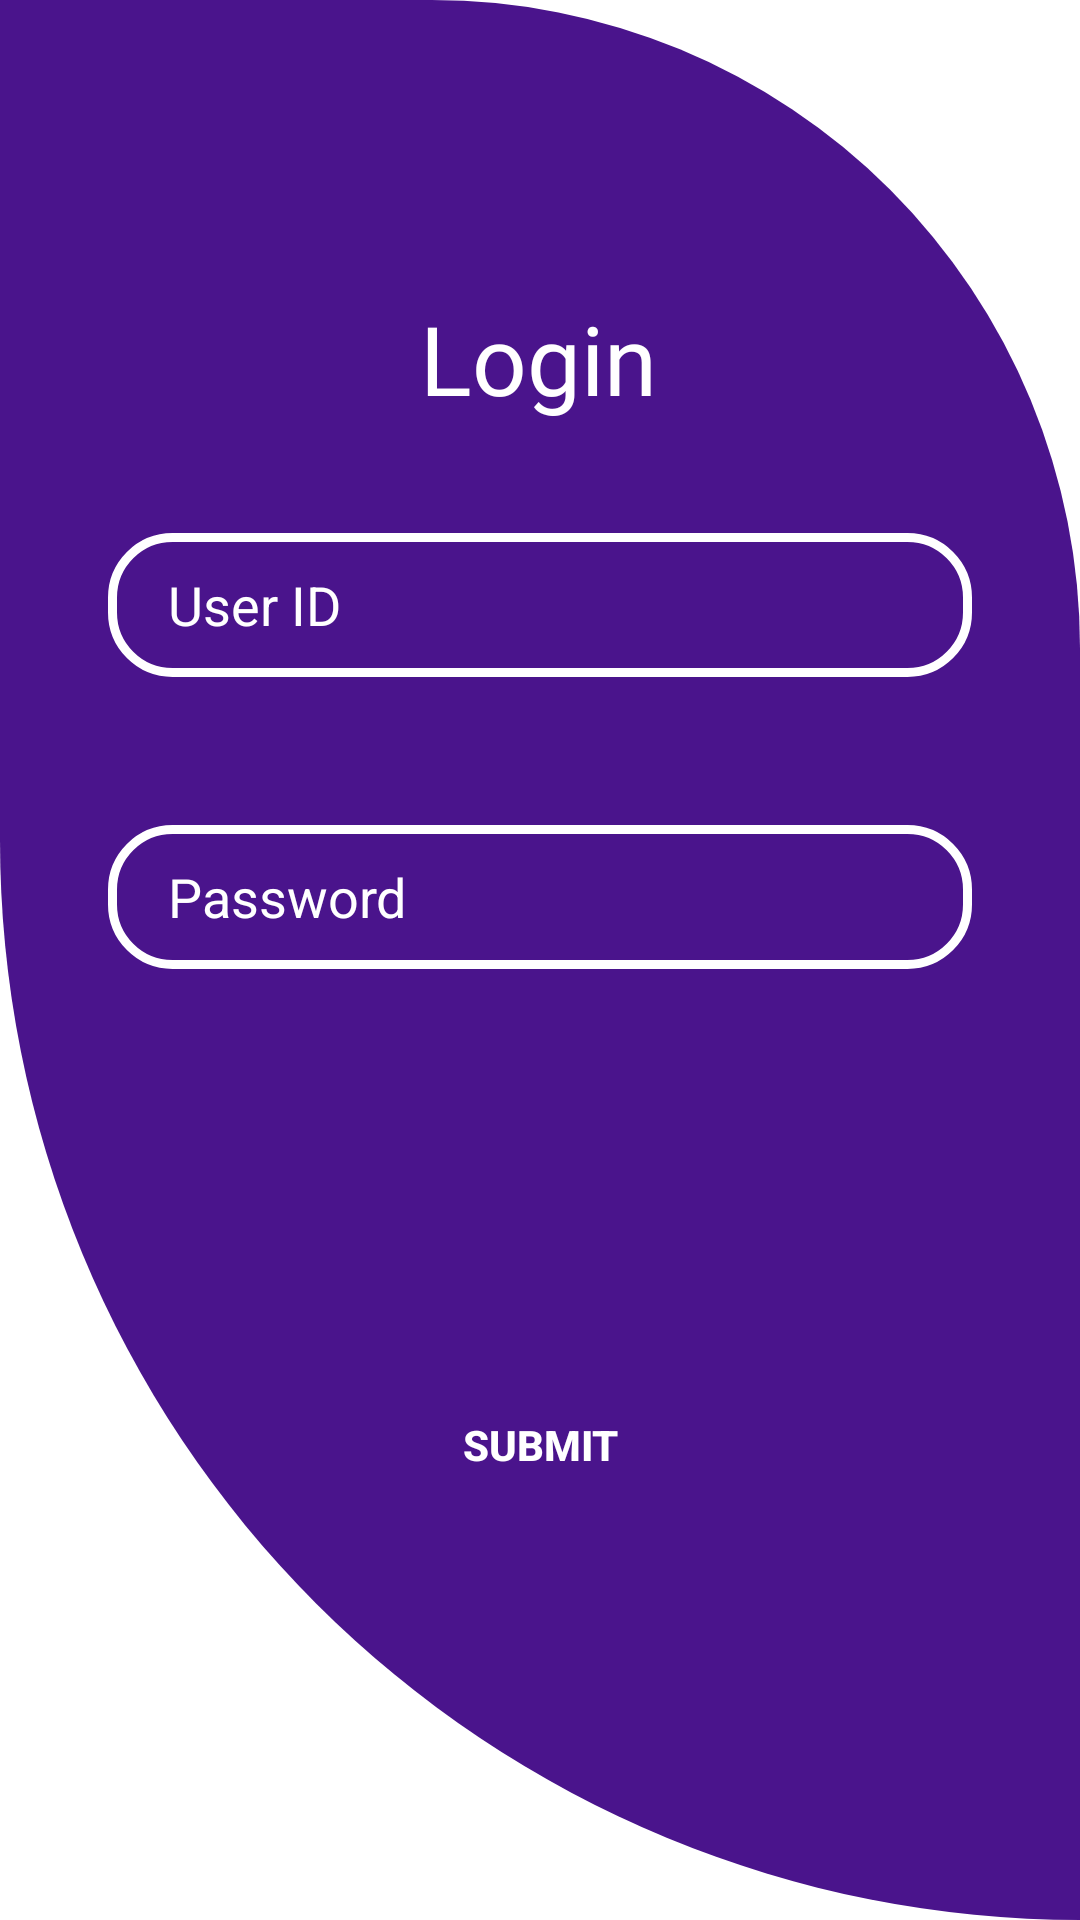

Android layout source for this screen:
<!-- AndroidManifest.xml: application theme Theme.CheckSheet -->
<!-- res/layout/activity_main.xml -->
<?xml version="1.0" encoding="utf-8"?>
<androidx.constraintlayout.widget.ConstraintLayout xmlns:android="http://schemas.android.com/apk/res/android"
    xmlns:app="http://schemas.android.com/apk/res-auto"
    xmlns:tools="http://schemas.android.com/tools"
    android:layout_width="match_parent"
    android:layout_height="match_parent"
    android:background="@drawable/loginb_bg"
    tools:context=".MainActivity">

    <EditText
        android:id="@+id/userid_TXT"
        android:layout_width="0dp"
        android:layout_height="wrap_content"
        android:ems="10"
        android:hint="User ID"
        android:textColor="@color/white"
        android:textColorHint="@color/white"
        android:inputType="textPersonName"
        android:minHeight="48dp"
        android:paddingLeft="20dp"
        android:paddingTop="10dp"
        android:paddingBottom="10dp"
        app:layout_constraintBottom_toBottomOf="parent"
        app:layout_constraintEnd_toEndOf="parent"
        app:layout_constraintHorizontal_bias="0.5"
        app:layout_constraintStart_toStartOf="parent"
        app:layout_constraintTop_toTopOf="parent"
        app:layout_constraintVertical_bias="0.3"
        app:layout_constraintWidth_percent="0.8"
        android:background="@drawable/edit_txt_bg"/>

    <EditText
        android:id="@+id/pwd_TXT"
        android:layout_width="0dp"
        android:layout_height="wrap_content"
        android:background="@drawable/edit_txt_bg"
        android:textColor="@color/white"
        android:ems="10"
        android:hint="Password"
        android:textColorHint="@color/white"
        android:inputType="textPassword"
        android:minHeight="48dp"
        android:paddingLeft="20dp"
        android:paddingTop="10dp"
        android:paddingBottom="10dp"
        app:layout_constraintBottom_toBottomOf="parent"
        app:layout_constraintEnd_toEndOf="parent"
        app:layout_constraintStart_toStartOf="parent"
        app:layout_constraintTop_toBottomOf="@+id/userid_TXT"
        app:layout_constraintVertical_bias="0.135"
        app:layout_constraintWidth_percent="0.8" />

    <Button
        android:id="@+id/loginSubmit"
        android:layout_width="0dp"
        android:layout_height="wrap_content"
        android:background="@drawable/button_bg"
        android:backgroundTint="@color/teal_700"
        android:hapticFeedbackEnabled="true"
        android:paddingHorizontal="10dp"
        android:paddingVertical="10dp"
        android:text="Submit"
        android:textColor="@color/white"
        android:textSize="14sp"
        android:textStyle="bold"
        app:iconTint="#3A3A3A"
        app:layout_constraintBottom_toBottomOf="parent"
        app:layout_constraintEnd_toEndOf="parent"
        app:layout_constraintStart_toStartOf="parent"
        app:layout_constraintTop_toBottomOf="@+id/pwd_TXT"
        app:layout_constraintWidth_percent="0.6" />

    <TextView
        android:id="@+id/txt1"
        android:layout_width="wrap_content"
        android:layout_height="wrap_content"
        android:layout_marginTop="96dp"
        android:fontFamily="@font/roboto_medium"
        android:text="Login"
        android:textSize="32dp"
        android:textColor="@color/white"
        app:layout_constraintBottom_toTopOf="@+id/userid_TXT"
        app:layout_constraintEnd_toEndOf="parent"
        app:layout_constraintHorizontal_bias="0.498"
        app:layout_constraintStart_toStartOf="parent"
        app:layout_constraintTop_toTopOf="parent"
        app:layout_constraintVertical_bias="0.055" />
</androidx.constraintlayout.widget.ConstraintLayout>
<!-- resources referenced by this layout -->
<resources>
  <color name="teal_700">#FF018786</color>
  <color name="white">#FFFFFFFF</color>
  <!-- drawable edit_txt_bg (drawable) -->
  <?xml version="1.0" encoding="utf-8"?>
  <shape xmlns:android="http://schemas.android.com/apk/res/android">
  
      <corners android:radius="20dp"></corners>
  
      <stroke android:width="3dp"
          android:color="@color/white"/>
  </shape>
  <!-- drawable loginb_bg (drawable) -->
  <?xml version="1.0" encoding="utf-8"?>
  <shape
      xmlns:android="http://schemas.android.com/apk/res/android"
      android:shape="rectangle" >
      <corners
          android:topRightRadius="300dp"
          android:bottomLeftRadius="500dp" />
      <size
          android:height="10dp" />
      <solid
          android:color="@color/purple" />
  
  </shape>
  <style name="Theme.CheckSheet" parent="Theme.MaterialComponents.DayNight.DarkActionBar">
          
          <item name="colorPrimary">@color/purple_500</item>
          <item name="colorPrimaryVariant">@color/purple_700</item>
          <item name="colorOnPrimary">@color/white</item>
          
          <item name="colorSecondary">@color/teal_200</item>
          <item name="colorSecondaryVariant">@color/teal_700</item>
          <item name="colorOnSecondary">@color/black</item>
          
          <item name="android:statusBarColor" tools:targetApi="l">?attr/colorPrimaryVariant</item>
          
      </style>
  <color name="purple">#4a148c</color>
  <color name="purple_500">#FF6200EE</color>
  <color name="purple_700">#FF3700B3</color>
  <color name="teal_200">#FF03DAC5</color>
  <color name="black">#FF000000</color>
</resources>
